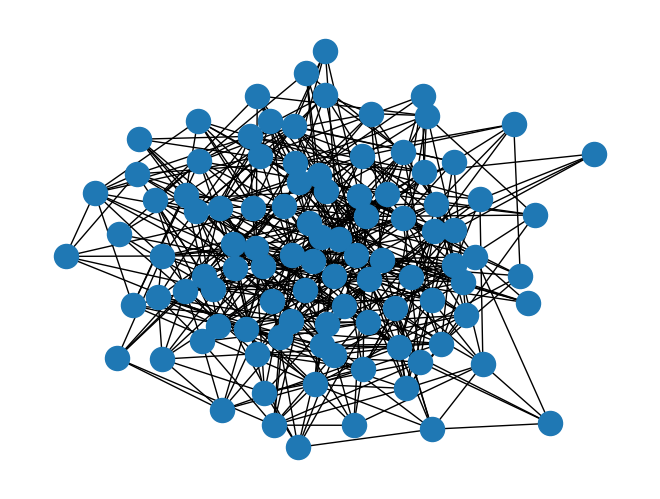

Recreate this plot in Python.
# Author: Aric Hagberg (hagberg@lanl.gov)
import matplotlib.pyplot as plt
import networkx as nx
import random
import math 

n = 100
randW = []
for i in range(n): 
    randW.append(random.random())

G = nx.fast_gnp_random_graph(n,0.1)

nx.draw(G)

for i in G.edges(data=True): 
    i[2]['weight'] = random.random()
    print(i)
